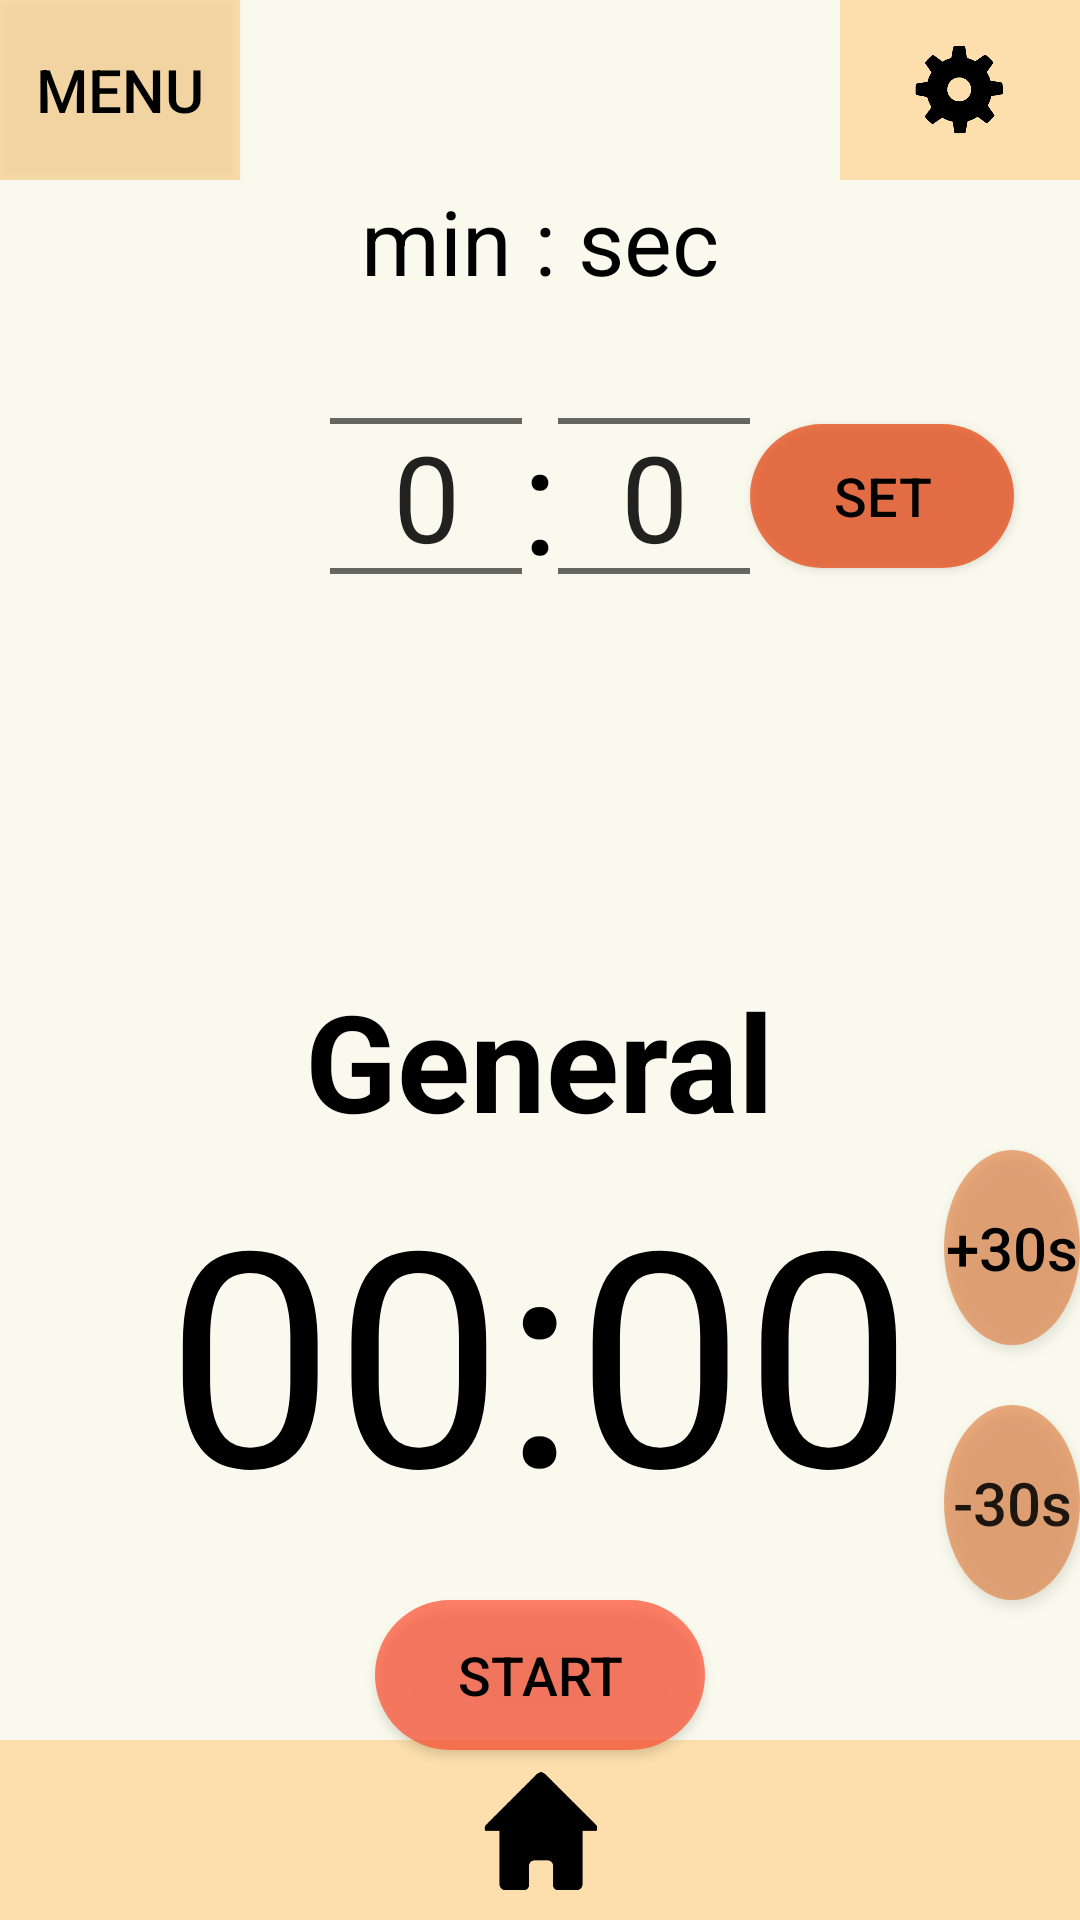

Layout XML and referenced resources for this Android screen:
<!-- AndroidManifest.xml: application theme AppTheme -->
<!-- res/layout/generaltimer.xml -->
<?xml version="1.0" encoding="utf-8"?>
<RelativeLayout xmlns:android="http://schemas.android.com/apk/res/android"
    xmlns:app="http://schemas.android.com/apk/res-auto"
    xmlns:tools="http://schemas.android.com/tools"
    android:layout_width="match_parent"
    android:layout_height="match_parent"
    tools:context=".GeneralTimer"
    android:background="@color/background">


    <TextView
        android:layout_width="wrap_content"
        android:layout_height="wrap_content"
        android:id="@+id/text_title"
        android:textSize="45dp"
        android:layout_centerHorizontal="true"
        android:textColor="@color/black"
        android:text="@string/title"
        android:layout_below="@+id/total_numberpick"
        android:layout_marginTop="93dp"
        android:textStyle="bold"
        />


    <TextView
        android:id="@+id/text_view_countdown"
        android:layout_width="wrap_content"
        android:layout_height="150dp"
        android:layout_centerHorizontal="true"
        android:text="00:00"
        android:textColor="@android:color/black"
        android:textSize="100dp"
        android:layout_below="@+id/text_title"
        />

    <Button
        android:id="@+id/button_start"
        android:layout_width="110dp"
        android:layout_height="50dp"
        android:layout_below="@+id/minus30s"
        android:layout_centerHorizontal="true"
        android:text="@string/btn_start"
        android:textColor="@color/black"
        android:background="@drawable/startpause_button"
        android:textSize="18dp"/>


    <Button
        android:id="@+id/button_pause"
        android:layout_width="110dp"
        android:layout_height="50dp"
        android:layout_below="@+id/minus30s"
        android:layout_alignLeft="@+id/text_view_countdown"
        android:text="@string/btn_pause"
        android:textSize="18dp"
        android:visibility="invisible"
        tools:visibility="visible"
        android:textColor="@color/black"
        android:background="@drawable/pause_button"/>

    <Button
        android:id="@+id/button_continue"
        android:layout_width="110dp"
        android:layout_height="50dp"
        android:layout_below="@+id/minus30s"
        android:layout_alignLeft="@+id/text_view_countdown"
        android:text="@string/btn_con"
        android:textSize="18dp"
        android:visibility="invisible"
        tools:visibility="visible"
        android:textColor="@color/black"
        android:background="@drawable/continue_button"/>




    <Button
        android:id="@+id/button_reset"
        android:layout_width="110dp"
        android:layout_height="50dp"
        android:layout_below="@+id/minus30s"
        android:layout_alignRight="@+id/text_view_countdown"
        android:text="@string/btn_reset"
        android:visibility="invisible"
        tools:visibility="visible"
        android:textColor="@color/black"
        android:textSize="18dp"
        android:background="@drawable/reset_button"/>


    <Button
        android:id="@+id/plus30s"
        android:layout_width="65dp"
        android:layout_height="65dp"
        android:text="@string/plus30s"
        android:textAllCaps="false"
        android:textSize="20dp"
        android:layout_toRightOf="@+id/text_view_countdown"
        android:layout_alignTop="@+id/text_view_countdown"
        android:background="@drawable/timecontrol_button"
        android:textColor="@color/black"
        android:layout_marginLeft="10dp"
        />

    <Button
        android:id="@+id/minus30s"
        android:layout_width="65dp"
        android:layout_height="65dp"
        android:text="@string/minus30s"
        android:textAllCaps="false"
        android:textSize="20dp"
        android:layout_alignBottom="@+id/text_view_countdown"
        android:layout_toRightOf="@+id/text_view_countdown"
        android:background="@drawable/timecontrol_button"
        android:layout_marginLeft="10dp"/>

    <RelativeLayout
        xmlns:android="http://schemas.android.com/apk/res/android"
        xmlns:tools="http://schemas.android.com/tools"
        android:layout_width="match_parent"
        android:layout_height="wrap_content"
        android:layout_below="@+id/bar"
        android:id="@+id/total_numberpick"
        android:backgroundTint="@color/background"

        >
        <TextView
            android:id="@+id/minute"
            android:layout_width="wrap_content"
            android:layout_height="wrap_content"
            android:text="@string/minsecond"
            android:textSize="30dp"
            android:layout_centerHorizontal="true"
            android:textColor="@color/black" />

        <RelativeLayout
            android:layout_width="match_parent"
            android:layout_height="wrap_content"
            android:layout_below="@+id/minute">
            <RelativeLayout
                android:layout_width="wrap_content"
                android:layout_height="wrap_content"
                android:id="@+id/numberpicker"
                android:layout_centerHorizontal="true">

                <NumberPicker
                    android:id="@+id/numberPicker1"
                    android:layout_width="wrap_content"
                    android:layout_height="130dp"
                    android:theme="@style/numberPickerCustomSize"

                    />

                <NumberPicker
                    android:id="@+id/numberPicker2"
                    android:layout_width="wrap_content"
                    android:layout_height="130dp"
                    android:layout_toRightOf="@+id/colon"
                    android:theme="@style/numberPickerCustomSize"

                    />

                <TextView
                    android:id="@+id/colon"
                    android:layout_width="wrap_content"
                    android:layout_height="wrap_content"
                    android:text=":"
                    android:textSize="50dp"
                    android:layout_toRightOf="@+id/numberPicker1"
                    android:layout_centerHorizontal="true"
                    android:layout_centerVertical="true"
                    android:textColor="@color/black"/>
            </RelativeLayout>

            <Button
                android:id="@+id/button_set"
                android:layout_width="wrap_content"
                android:layout_height="wrap_content"
                android:layout_toRightOf="@+id/numberpicker"
                android:layout_centerVertical="true"
                android:text="@string/btn_set"
                android:textSize="18dp"
                android:textAllCaps="false"
                android:background="@drawable/set_button"
                android:textColor="@color/black"/>


        </RelativeLayout>


    </RelativeLayout>

    <RelativeLayout
        android:layout_width="match_parent"
        android:layout_height="wrap_content"
        android:id="@+id/bar">


        <Button
            android:id="@+id/button"
            android:layout_width="80dp"
            android:layout_height="60dp"
            android:text="MENU"
            android:textSize="20dp"
            android:background="@color/menu"
            android:textColor="@color/black"
            />

        
            
            
            
            
            
            
            
            
            

        <RelativeLayout
            android:layout_width="80dp"
            android:layout_height="60dp"
            android:background="@color/menu"
            android:layout_alignParentRight="true"
            android:clickable="true"
            android:id="@+id/setting">

            <ImageView
                android:layout_width="30dp"
                android:layout_height="30dp"
                android:layout_centerHorizontal="true"
                android:src="@drawable/wheel"
                android:adjustViewBounds="true"
                android:scaleType="fitCenter"
                android:background="@color/transparent"
                android:layout_centerVertical="true"
                />


        </RelativeLayout>

    </RelativeLayout>

    <RelativeLayout
        android:layout_width="match_parent"
        android:layout_height="60dp"
        android:id="@+id/home"
        android:background="@color/menu"
        android:layout_alignParentBottom="true">

        <ImageView
            android:layout_width="40dp"
            android:layout_height="40dp"
            android:layout_centerHorizontal="true"
            android:layout_centerVertical="true"
            android:src="@drawable/home"/>

    </RelativeLayout>

</RelativeLayout>
<!-- resources referenced by this layout -->
<resources>
  <color name="background">#11FFEB3B</color>
  <color name="black">#000000</color>
  <color name="menu">#46FF9800</color>
  <color name="transparent">#0000ffff</color>
  <!-- drawable continue_button (drawable) -->
  <?xml version="1.0" encoding="utf-8"?>
  <selector xmlns:android="http://schemas.android.com/apk/res/android">
  
      <item android:state_focused="false" android:state_pressed="false">
          <shape>
              <solid android:color="@color/continuebutton" />
              <corners android:radius="50dp" />
          </shape>
      </item>
  
  </selector>
  <!-- drawable home: png bitmap (drawable, 19072 bytes) -->
  <!-- drawable pause_button (drawable) -->
  <?xml version="1.0" encoding="utf-8"?>
  <selector xmlns:android="http://schemas.android.com/apk/res/android">
  
  
      <item android:state_focused="false" android:state_pressed="false">
          <shape>
              <solid android:color="@color/pausebutton" />
              <corners android:radius="50dp" />
          </shape>
      </item>
  
  
  </selector>
  <!-- drawable reset_button (drawable) -->
  <?xml version="1.0" encoding="utf-8"?>
  <selector xmlns:android="http://schemas.android.com/apk/res/android">
  
      
      <item android:state_focused="false" android:state_pressed="false">
          <shape>
              <solid android:color="@color/resetbutton" />
              <corners android:radius="50dp" />
          </shape>
      </item>
  
  </selector>
  <!-- drawable set_button (drawable) -->
  <?xml version="1.0" encoding="utf-8"?>
  <selector xmlns:android="http://schemas.android.com/apk/res/android">
  
      
      <item android:state_focused="false" android:state_pressed="false">
          <shape>
              <solid android:color="@color/setbutton" />
              <corners android:radius="50dp" />
          </shape>
      </item>
  
  </selector>
  <!-- drawable startpause_button (drawable) -->
  <?xml version="1.0" encoding="utf-8"?>
      <selector xmlns:android="http://schemas.android.com/apk/res/android" >
  
          
          <item android:state_focused="false" android:state_pressed="false">
              <shape>
                  <solid android:color="@color/startbutton"/>
                  <corners android:radius="50dp" />
              </shape>
          </item>
  
  
          
          
              
                  
                  
              
          
  
  </selector>
  <!-- drawable timecontrol_button (drawable) -->
  <?xml version="1.0" encoding="utf-8"?>
  <shape
      xmlns:android="http://schemas.android.com/apk/res/android"
      android:innerRadiusRatio="3"
      android:shape="oval"
      android:useLevel="false">
  
      <solid android:color="#8DDE6F26"/>
  
  </shape>
  <string name="btn_con">continue</string>
  <string name="btn_pause">pause</string>
  <string name="btn_reset">reset</string>
  <string name="btn_set">SET</string>
  <string name="btn_start">start</string>
  <string name="minsecond">min    :    sec</string>
  <string name="minus30s">-30s</string>
  <string name="plus30s">+30s</string>
  <string name="title">General</string>
  <style name="numberPickerCustomSize">
          
          <item name="android:textSize">40dp</item>
      </style>
  <style name="AppTheme" parent="Theme.AppCompat.Light.DarkActionBar">
          
          <item name="colorPrimary">@color/colorPrimary</item>
          <item name="colorPrimaryDark">@color/colorPrimaryDark</item>
          <item name="colorAccent">@color/colorAccent</item>
  
          <item name="windowNoTitle">true</item>
          <item name="android:statusBarColor">@color/statusbar</item>
          <item name="android:windowLightStatusBar">true</item>
  
      </style>
  <color name="continuebutton">#B2FF9800</color>
  <color name="pausebutton">#BCFC5537</color>
  <color name="resetbutton">#C98BC34A</color>
  <color name="setbutton">#BEE74B16</color>
  <color name="startbutton">#BCFC5537</color>
  <color name="colorPrimary">#008577</color>
  <color name="colorPrimaryDark">#00574B</color>
  <color name="colorAccent">#D81B60</color>
  <color name="statusbar">#11FFEB3B</color>
</resources>
